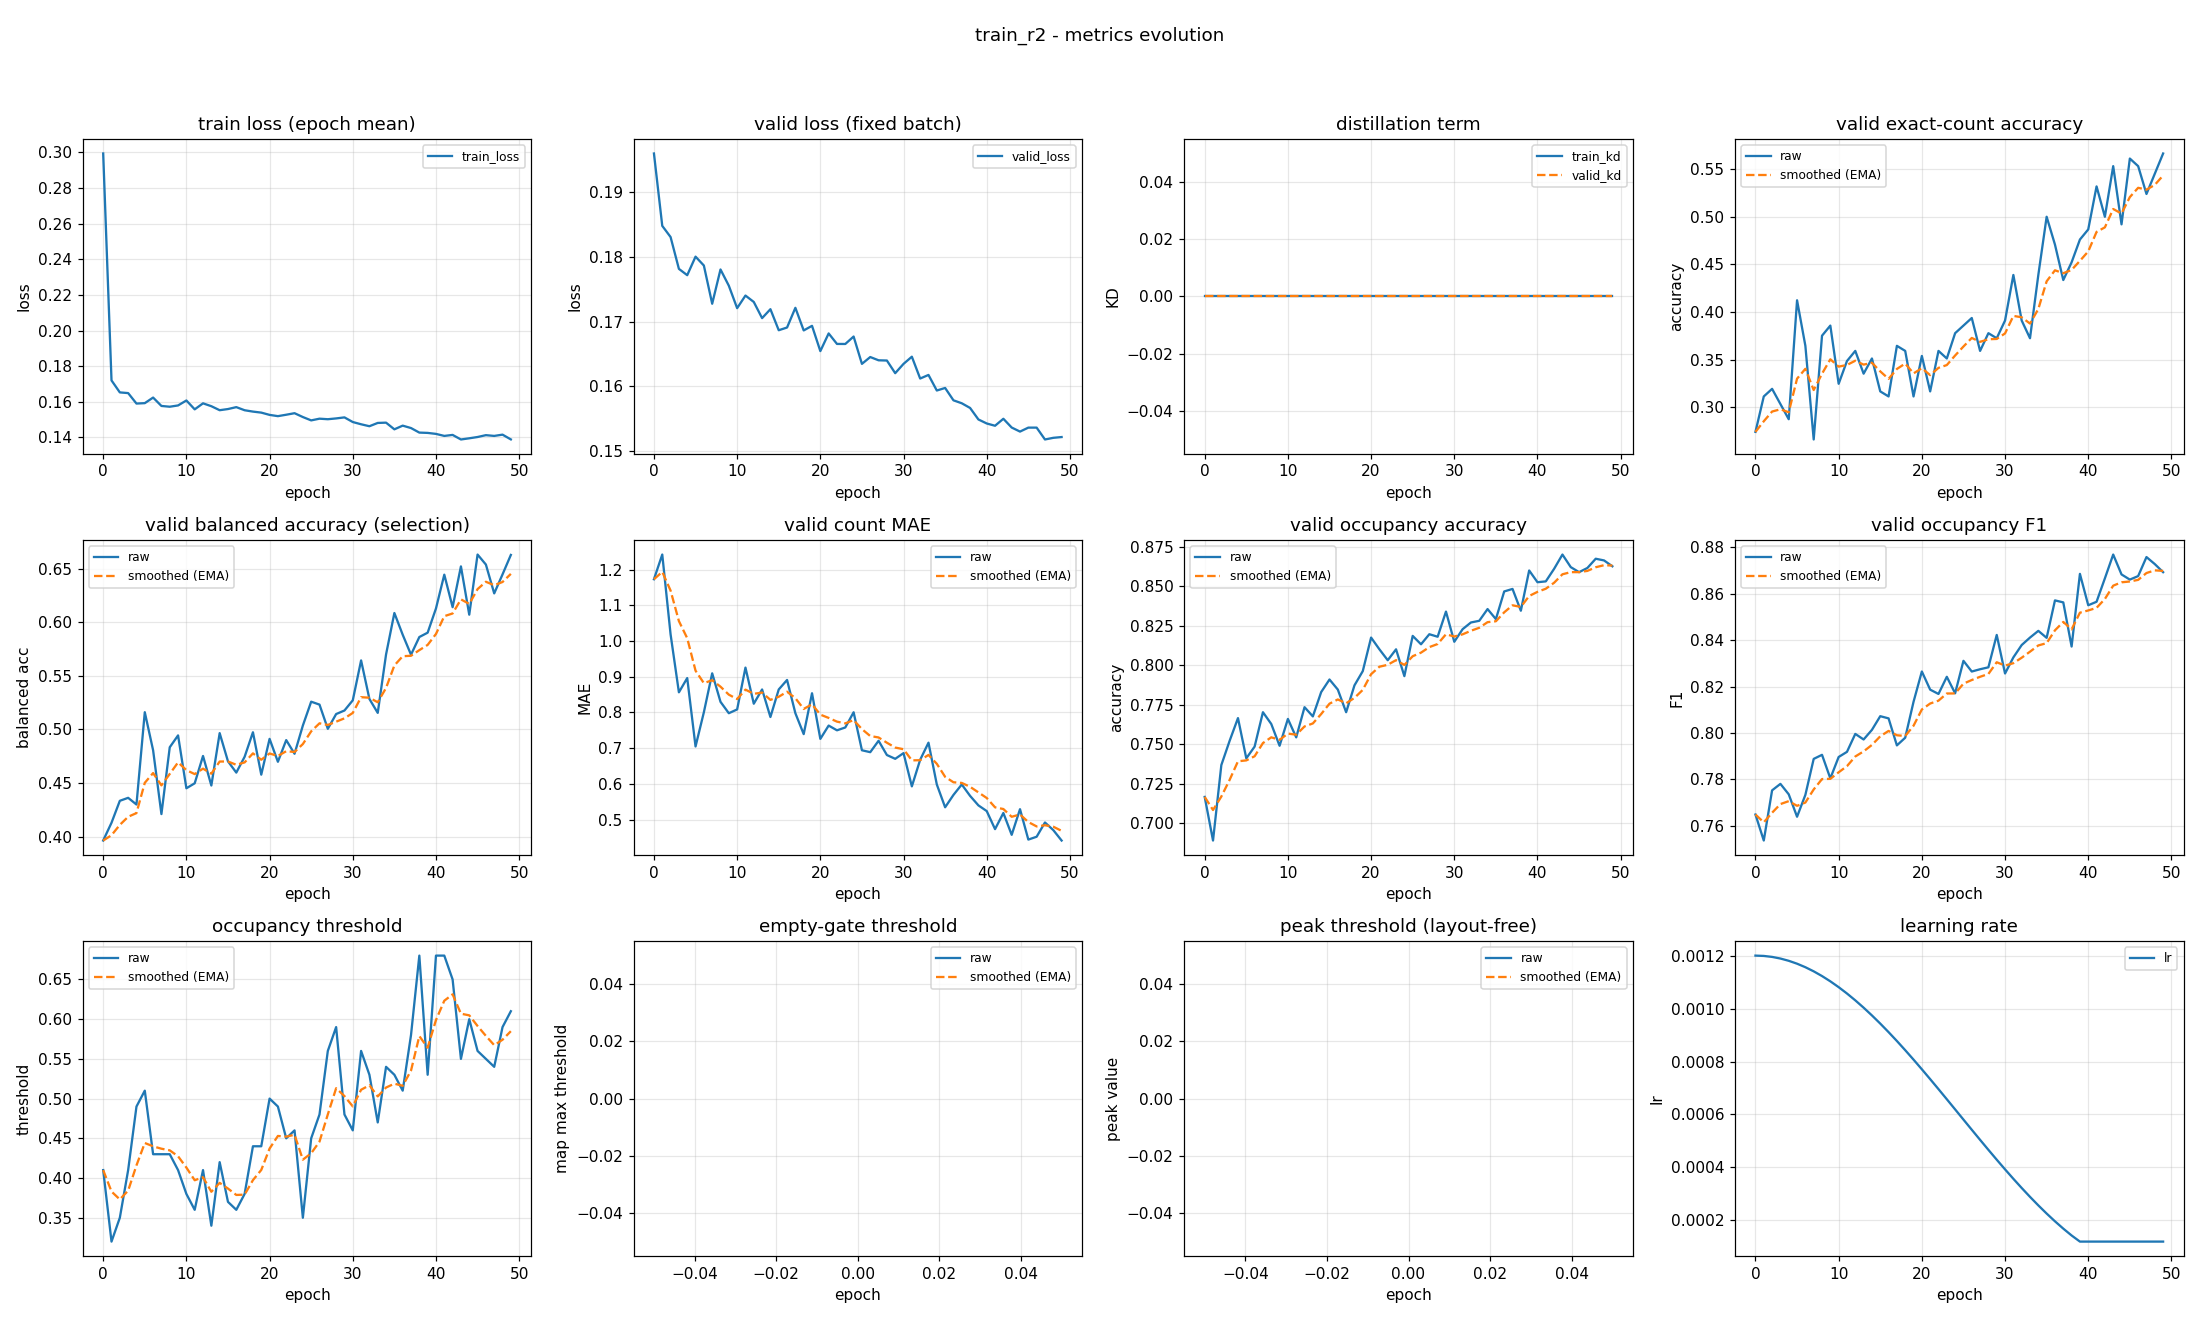

Data behind this chart, as committed beside it:
epoch, train_loss, valid_loss, train_kd, valid_kd, valid_accuracy, valid_accuracy_smoothed, valid_balanced_accuracy, valid_balanced_accuracy_smoothed, valid_mae, valid_mae_smoothed, valid_occupancy_accuracy, valid_occupancy_accuracy_smoothed, valid_occupancy_f1, valid_occupancy_f1_smoothed, valid_occupancy_threshold, valid_occupancy_threshold_smoothed, valid_empty_threshold, valid_empty_threshold_smoothed, valid_peak_threshold, valid_peak_threshold_smoothed, learning_rate
0, 0.2994, 0.196, 0.0, 0.0, 0.2739, 0.2739, 0.3963, 0.3963, 1.173, 1.173, 0.7165, 0.7165, 0.7649, 0.7649, 0.41, 0.41, nan, nan, nan, nan, 0.0012
1, 0.172, 0.1848, 0.0, 0.0, 0.3112, 0.2851, 0.4129, 0.4013, 1.242, 1.194, 0.6888, 0.7082, 0.7537, 0.7615, 0.32, 0.383, nan, nan, nan, nan, 0.001199
2, 0.1653, 0.1831, 0.0, 0.0, 0.3191, 0.2953, 0.4334, 0.4109, 1.019, 1.141, 0.7367, 0.7167, 0.7753, 0.7657, 0.35, 0.3731, nan, nan, nan, nan, 0.001195
3, 0.1649, 0.1782, 0.0, 0.0, 0.3032, 0.2977, 0.4362, 0.4185, 0.8564, 1.056, 0.7521, 0.7274, 0.7781, 0.7694, 0.41, 0.3842, nan, nan, nan, nan, 0.001189
4, 0.159, 0.1772, 0.0, 0.0, 0.2872, 0.2945, 0.4299, 0.4219, 0.8963, 1.008, 0.7665, 0.7391, 0.7736, 0.7707, 0.49, 0.4159, nan, nan, nan, nan, 0.00118
5, 0.1593, 0.1801, 0.0, 0.0, 0.4122, 0.3299, 0.5161, 0.4502, 0.7048, 0.9169, 0.741, 0.7397, 0.7639, 0.7686, 0.51, 0.4441, nan, nan, nan, nan, 0.001169
6, 0.1624, 0.1787, 0.0, 0.0, 0.3644, 0.3402, 0.4805, 0.4593, 0.8005, 0.882, 0.7484, 0.7423, 0.7734, 0.7701, 0.43, 0.4399, nan, nan, nan, nan, 0.001156
7, 0.1577, 0.1728, 0.0, 0.0, 0.266, 0.3179, 0.421, 0.4478, 0.9096, 0.8903, 0.7702, 0.7507, 0.7889, 0.7757, 0.43, 0.4369, nan, nan, nan, nan, 0.001141
8, 0.1573, 0.1781, 0.0, 0.0, 0.375, 0.3351, 0.4833, 0.4584, 0.8298, 0.8721, 0.7628, 0.7543, 0.7906, 0.7802, 0.43, 0.4349, nan, nan, nan, nan, 0.001123
9, 0.158, 0.1756, 0.0, 0.0, 0.3856, 0.3502, 0.4944, 0.4692, 0.7979, 0.8499, 0.7489, 0.7527, 0.7805, 0.7803, 0.41, 0.4274, nan, nan, nan, nan, 0.001103
10, 0.1608, 0.1721, 0.0, 0.0, 0.3245, 0.3425, 0.4451, 0.462, 0.8085, 0.8375, 0.766, 0.7567, 0.7897, 0.7831, 0.38, 0.4132, nan, nan, nan, nan, 0.001081
11, 0.1558, 0.174, 0.0, 0.0, 0.3484, 0.3443, 0.4497, 0.4583, 0.9255, 0.8639, 0.7543, 0.7559, 0.7919, 0.7857, 0.36, 0.3972, nan, nan, nan, nan, 0.001057
12, 0.1592, 0.1731, 0.0, 0.0, 0.359, 0.3487, 0.4752, 0.4634, 0.8245, 0.8521, 0.7734, 0.7612, 0.7996, 0.7899, 0.41, 0.4011, nan, nan, nan, nan, 0.001031
13, 0.1575, 0.1706, 0.0, 0.0, 0.3351, 0.3446, 0.4477, 0.4587, 0.8644, 0.8557, 0.7676, 0.7631, 0.7972, 0.7921, 0.34, 0.3827, nan, nan, nan, nan, 0.001003
14, 0.1553, 0.1719, 0.0, 0.0, 0.3511, 0.3466, 0.4965, 0.47, 0.7872, 0.8352, 0.783, 0.7691, 0.8014, 0.7949, 0.42, 0.3939, nan, nan, nan, nan, 0.0009741
15, 0.156, 0.1687, 0.0, 0.0, 0.3165, 0.3375, 0.4702, 0.4701, 0.8644, 0.8439, 0.791, 0.7756, 0.8073, 0.7986, 0.37, 0.3867, nan, nan, nan, nan, 0.0009433
16, 0.157, 0.1691, 0.0, 0.0, 0.3112, 0.3296, 0.4597, 0.467, 0.891, 0.858, 0.7846, 0.7783, 0.8063, 0.8009, 0.36, 0.3787, nan, nan, nan, nan, 0.000911
17, 0.1553, 0.1722, 0.0, 0.0, 0.3644, 0.34, 0.4745, 0.4692, 0.7979, 0.84, 0.7702, 0.7759, 0.7947, 0.799, 0.38, 0.3791, nan, nan, nan, nan, 0.0008775
18, 0.1545, 0.1687, 0.0, 0.0, 0.359, 0.3457, 0.4973, 0.4777, 0.7394, 0.8098, 0.7872, 0.7793, 0.798, 0.7987, 0.44, 0.3974, nan, nan, nan, nan, 0.0008429
19, 0.1539, 0.1694, 0.0, 0.0, 0.3112, 0.3354, 0.4578, 0.4717, 0.8537, 0.823, 0.7963, 0.7844, 0.8134, 0.8031, 0.44, 0.4102, nan, nan, nan, nan, 0.0008072
20, 0.1527, 0.1655, 0.0, 0.0, 0.3537, 0.3409, 0.4912, 0.4775, 0.7261, 0.7939, 0.8176, 0.7943, 0.8265, 0.8101, 0.5, 0.4371, nan, nan, nan, nan, 0.0007707
21, 0.152, 0.1682, 0.0, 0.0, 0.3165, 0.3336, 0.4698, 0.4752, 0.7633, 0.7847, 0.8101, 0.7991, 0.8187, 0.8127, 0.49, 0.453, nan, nan, nan, nan, 0.0007335
22, 0.1528, 0.1666, 0.0, 0.0, 0.359, 0.3412, 0.49, 0.4797, 0.75, 0.7743, 0.8032, 0.8003, 0.8168, 0.8139, 0.45, 0.4521, nan, nan, nan, nan, 0.0006958
23, 0.1536, 0.1666, 0.0, 0.0, 0.3511, 0.3442, 0.4773, 0.4789, 0.758, 0.7694, 0.8101, 0.8032, 0.8242, 0.817, 0.46, 0.4545, nan, nan, nan, nan, 0.0006576
24, 0.1515, 0.1677, 0.0, 0.0, 0.3777, 0.3542, 0.5036, 0.4863, 0.8005, 0.7787, 0.7931, 0.8002, 0.8171, 0.8171, 0.35, 0.4231, nan, nan, nan, nan, 0.0006192
25, 0.1496, 0.1635, 0.0, 0.0, 0.3856, 0.3636, 0.5259, 0.4982, 0.6941, 0.7534, 0.8186, 0.8057, 0.8311, 0.8213, 0.45, 0.4312, nan, nan, nan, nan, 0.0005808
26, 0.1505, 0.1645, 0.0, 0.0, 0.3936, 0.3726, 0.5231, 0.5057, 0.6888, 0.734, 0.8133, 0.808, 0.8265, 0.8228, 0.48, 0.4458, nan, nan, nan, nan, 0.0005424
27, 0.1502, 0.164, 0.0, 0.0, 0.359, 0.3686, 0.5005, 0.5041, 0.7207, 0.73, 0.8197, 0.8115, 0.8275, 0.8242, 0.56, 0.4801, nan, nan, nan, nan, 0.0005042
28, 0.1507, 0.164, 0.0, 0.0, 0.3777, 0.3713, 0.5143, 0.5072, 0.6809, 0.7153, 0.8181, 0.8135, 0.8283, 0.8255, 0.59, 0.5131, nan, nan, nan, nan, 0.0004665
29, 0.1513, 0.1621, 0.0, 0.0, 0.3723, 0.3716, 0.5176, 0.5103, 0.6702, 0.7018, 0.834, 0.8196, 0.8423, 0.8305, 0.48, 0.5031, nan, nan, nan, nan, 0.0004293
30, 0.1487, 0.1635, 0.0, 0.0, 0.391, 0.3774, 0.5271, 0.5154, 0.6862, 0.6971, 0.8149, 0.8182, 0.8257, 0.829, 0.46, 0.4902, nan, nan, nan, nan, 0.0003928
31, 0.1474, 0.1646, 0.0, 0.0, 0.4388, 0.3958, 0.5644, 0.5301, 0.5931, 0.6659, 0.8229, 0.8196, 0.8326, 0.8301, 0.56, 0.5111, nan, nan, nan, nan, 0.0003571
32, 0.1463, 0.1612, 0.0, 0.0, 0.391, 0.3944, 0.5284, 0.5296, 0.6676, 0.6664, 0.8271, 0.8219, 0.8379, 0.8324, 0.53, 0.5168, nan, nan, nan, nan, 0.0003225
33, 0.1482, 0.1618, 0.0, 0.0, 0.3723, 0.3878, 0.5154, 0.5253, 0.7154, 0.6811, 0.8282, 0.8238, 0.8411, 0.835, 0.47, 0.5028, nan, nan, nan, nan, 0.000289
34, 0.1483, 0.1594, 0.0, 0.0, 0.4388, 0.4031, 0.5699, 0.5387, 0.5984, 0.6563, 0.8356, 0.8273, 0.844, 0.8377, 0.54, 0.5139, nan, nan, nan, nan, 0.0002567
35, 0.1446, 0.1598, 0.0, 0.0, 0.5, 0.4322, 0.6086, 0.5597, 0.5346, 0.6198, 0.8293, 0.8279, 0.841, 0.8387, 0.53, 0.5188, nan, nan, nan, nan, 0.0002259
36, 0.1466, 0.1579, 0.0, 0.0, 0.4707, 0.4437, 0.5884, 0.5683, 0.5691, 0.6046, 0.8468, 0.8336, 0.8571, 0.8442, 0.51, 0.5161, nan, nan, nan, nan, 0.0001966
37, 0.1453, 0.1574, 0.0, 0.0, 0.4335, 0.4407, 0.5697, 0.5687, 0.5984, 0.6027, 0.8484, 0.838, 0.8563, 0.8479, 0.58, 0.5353, nan, nan, nan, nan, 0.000169
38, 0.1427, 0.1567, 0.0, 0.0, 0.4521, 0.4441, 0.5862, 0.574, 0.5665, 0.5919, 0.8346, 0.837, 0.8373, 0.8447, 0.68, 0.5787, nan, nan, nan, nan, 0.0001431
39, 0.1426, 0.1549, 0.0, 0.0, 0.4761, 0.4537, 0.5903, 0.5788, 0.5399, 0.5763, 0.8601, 0.8439, 0.8686, 0.8518, 0.53, 0.5641, nan, nan, nan, nan, 0.00012
40, 0.142, 0.1543, 0.0, 0.0, 0.4867, 0.4636, 0.6128, 0.589, 0.5239, 0.5606, 0.8527, 0.8465, 0.855, 0.8528, 0.68, 0.5989, nan, nan, nan, nan, 0.00012
41, 0.1409, 0.1539, 0.0, 0.0, 0.5319, 0.4841, 0.6444, 0.6057, 0.4734, 0.5344, 0.8532, 0.8485, 0.8565, 0.8539, 0.68, 0.6232, nan, nan, nan, nan, 0.00012
42, 0.1414, 0.155, 0.0, 0.0, 0.5, 0.4889, 0.6141, 0.6082, 0.5186, 0.5297, 0.8612, 0.8523, 0.8666, 0.8577, 0.65, 0.6312, nan, nan, nan, nan, 0.00012
43, 0.1389, 0.1537, 0.0, 0.0, 0.5532, 0.5082, 0.6521, 0.6214, 0.4574, 0.508, 0.8702, 0.8577, 0.8769, 0.8635, 0.55, 0.6069, nan, nan, nan, nan, 0.00012
44, 0.1395, 0.153, 0.0, 0.0, 0.492, 0.5033, 0.607, 0.6171, 0.5293, 0.5144, 0.8622, 0.8591, 0.8683, 0.8649, 0.6, 0.6048, nan, nan, nan, nan, 0.00012
45, 0.1403, 0.1536, 0.0, 0.0, 0.5612, 0.5207, 0.6632, 0.6309, 0.4441, 0.4933, 0.859, 0.8591, 0.8661, 0.8653, 0.56, 0.5914, nan, nan, nan, nan, 0.00012
46, 0.1413, 0.1536, 0.0, 0.0, 0.5532, 0.5304, 0.6538, 0.6378, 0.4521, 0.481, 0.8617, 0.8598, 0.8676, 0.866, 0.55, 0.579, nan, nan, nan, nan, 0.00012
47, 0.1409, 0.1518, 0.0, 0.0, 0.5239, 0.5285, 0.6269, 0.6345, 0.492, 0.4843, 0.8676, 0.8622, 0.8758, 0.8689, 0.54, 0.5673, nan, nan, nan, nan, 0.00012
48, 0.1416, 0.1521, 0.0, 0.0, 0.5452, 0.5335, 0.6446, 0.6375, 0.4707, 0.4802, 0.8665, 0.8635, 0.8728, 0.8701, 0.59, 0.5741, nan, nan, nan, nan, 0.00012
49, 0.1389, 0.1522, 0.0, 0.0, 0.5665, 0.5434, 0.6628, 0.6451, 0.4415, 0.4686, 0.8628, 0.8633, 0.8693, 0.8699, 0.61, 0.5849, nan, nan, nan, nan, 0.00012
